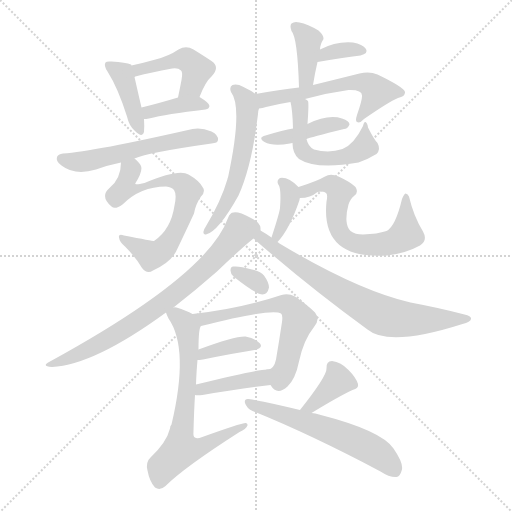
t = 0.00 s
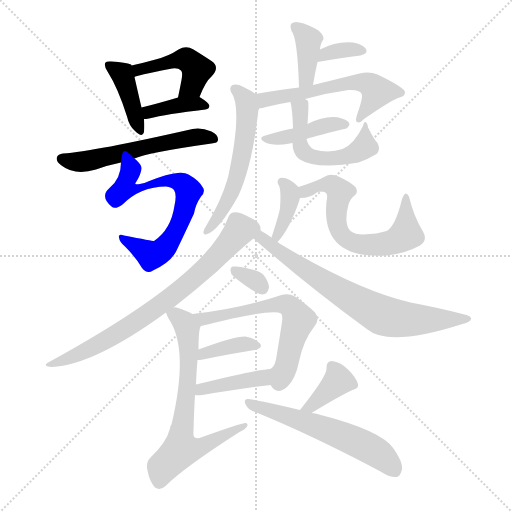
t = 2.91 s
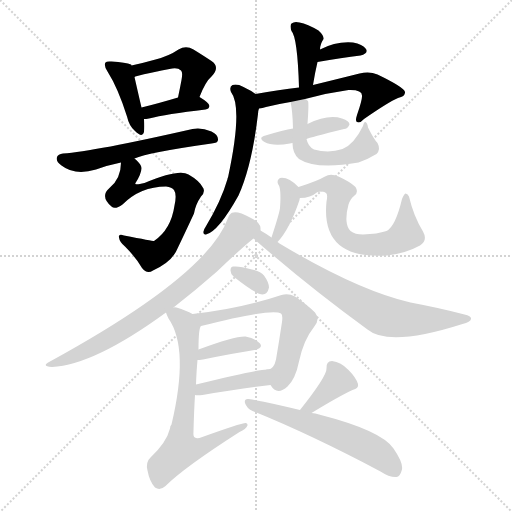
t = 5.82 s
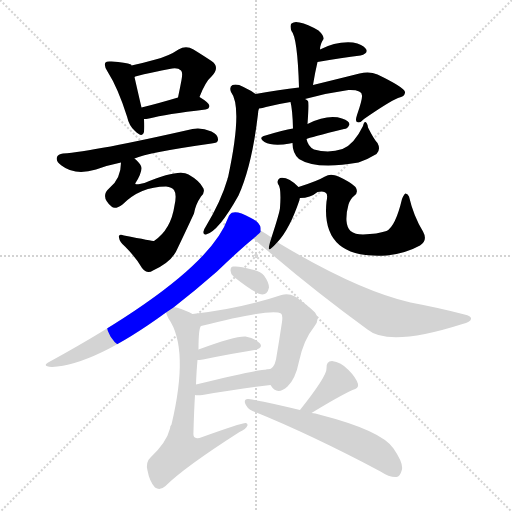
t = 8.73 s
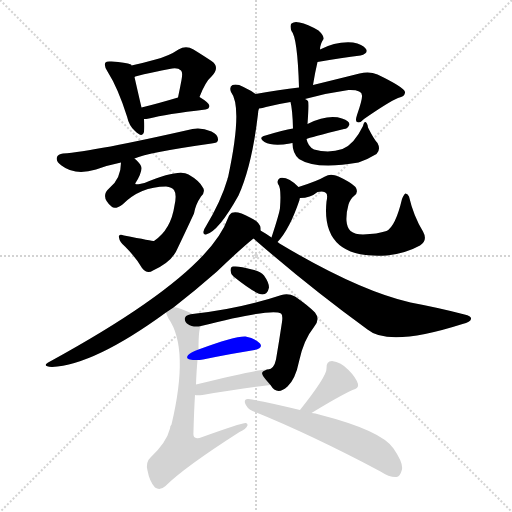
t = 11.64 s
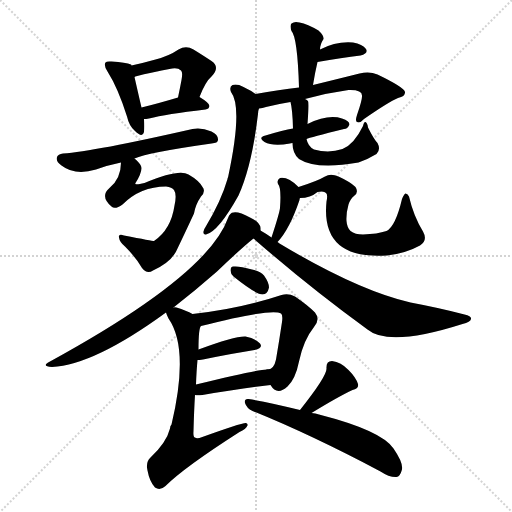
t = 14.55 s

The animated SVG that drew these frames (rendered in a browser with its animation timeline set to each time). Animation: 22 CSS @keyframes rules; one cycle of 14.55 s.

<svg version="1.1" viewBox="0 0 1024 1024" xmlns="http://www.w3.org/2000/svg">
  <g stroke="lightgray" stroke-dasharray="1,1" stroke-width="1" transform="scale(4, 4)">
    <line x1="0" y1="0" x2="256" y2="256"></line>
    <line x1="256" y1="0" x2="0" y2="256"></line>
    <line x1="128" y1="0" x2="128" y2="256"></line>
    <line x1="0" y1="128" x2="256" y2="128"></line>
  </g>
<g transform="scale(1, -1) translate(0, -900)">
   <style type="text/css">
    @keyframes keyframes0 {
      from {
       stroke: blue;
       stroke-dashoffset: 404;
       stroke-width: 128;
       }
       57% {
       animation-timing-function: step-end;
       stroke: blue;
       stroke-dashoffset: 0;
       stroke-width: 128;
       }
       to {
       stroke: black;
       stroke-width: 1024;
       }
       }
       #make-me-a-hanzi-animation-0 {
         animation: keyframes0 0.578776s both;
         animation-delay: 0.000000s;
         animation-timing-function: linear;
       }
    @keyframes keyframes1 {
      from {
       stroke: blue;
       stroke-dashoffset: 457;
       stroke-width: 128;
       }
       60% {
       animation-timing-function: step-end;
       stroke: blue;
       stroke-dashoffset: 0;
       stroke-width: 128;
       }
       to {
       stroke: black;
       stroke-width: 1024;
       }
       }
       #make-me-a-hanzi-animation-1 {
         animation: keyframes1 0.621908s both;
         animation-delay: 0.578776s;
         animation-timing-function: linear;
       }
    @keyframes keyframes2 {
      from {
       stroke: blue;
       stroke-dashoffset: 381;
       stroke-width: 128;
       }
       55% {
       animation-timing-function: step-end;
       stroke: blue;
       stroke-dashoffset: 0;
       stroke-width: 128;
       }
       to {
       stroke: black;
       stroke-width: 1024;
       }
       }
       #make-me-a-hanzi-animation-2 {
         animation: keyframes2 0.560059s both;
         animation-delay: 1.200684s;
         animation-timing-function: linear;
       }
    @keyframes keyframes3 {
      from {
       stroke: blue;
       stroke-dashoffset: 565;
       stroke-width: 128;
       }
       65% {
       animation-timing-function: step-end;
       stroke: blue;
       stroke-dashoffset: 0;
       stroke-width: 128;
       }
       to {
       stroke: black;
       stroke-width: 1024;
       }
       }
       #make-me-a-hanzi-animation-3 {
         animation: keyframes3 0.709798s both;
         animation-delay: 1.760742s;
         animation-timing-function: linear;
       }
    @keyframes keyframes4 {
      from {
       stroke: blue;
       stroke-dashoffset: 668;
       stroke-width: 128;
       }
       68% {
       animation-timing-function: step-end;
       stroke: blue;
       stroke-dashoffset: 0;
       stroke-width: 128;
       }
       to {
       stroke: black;
       stroke-width: 1024;
       }
       }
       #make-me-a-hanzi-animation-4 {
         animation: keyframes4 0.793620s both;
         animation-delay: 2.470540s;
         animation-timing-function: linear;
       }
    @keyframes keyframes5 {
      from {
       stroke: blue;
       stroke-dashoffset: 382;
       stroke-width: 128;
       }
       55% {
       animation-timing-function: step-end;
       stroke: blue;
       stroke-dashoffset: 0;
       stroke-width: 128;
       }
       to {
       stroke: black;
       stroke-width: 1024;
       }
       }
       #make-me-a-hanzi-animation-5 {
         animation: keyframes5 0.560872s both;
         animation-delay: 3.264160s;
         animation-timing-function: linear;
       }
    @keyframes keyframes6 {
      from {
       stroke: blue;
       stroke-dashoffset: 344;
       stroke-width: 128;
       }
       53% {
       animation-timing-function: step-end;
       stroke: blue;
       stroke-dashoffset: 0;
       stroke-width: 128;
       }
       to {
       stroke: black;
       stroke-width: 1024;
       }
       }
       #make-me-a-hanzi-animation-6 {
         animation: keyframes6 0.529948s both;
         animation-delay: 3.825033s;
         animation-timing-function: linear;
       }
    @keyframes keyframes7 {
      from {
       stroke: blue;
       stroke-dashoffset: 567;
       stroke-width: 128;
       }
       65% {
       animation-timing-function: step-end;
       stroke: blue;
       stroke-dashoffset: 0;
       stroke-width: 128;
       }
       to {
       stroke: black;
       stroke-width: 1024;
       }
       }
       #make-me-a-hanzi-animation-7 {
         animation: keyframes7 0.711426s both;
         animation-delay: 4.354980s;
         animation-timing-function: linear;
       }
    @keyframes keyframes8 {
      from {
       stroke: blue;
       stroke-dashoffset: 568;
       stroke-width: 128;
       }
       65% {
       animation-timing-function: step-end;
       stroke: blue;
       stroke-dashoffset: 0;
       stroke-width: 128;
       }
       to {
       stroke: black;
       stroke-width: 1024;
       }
       }
       #make-me-a-hanzi-animation-8 {
         animation: keyframes8 0.712240s both;
         animation-delay: 5.066406s;
         animation-timing-function: linear;
       }
    @keyframes keyframes9 {
      from {
       stroke: blue;
       stroke-dashoffset: 414;
       stroke-width: 128;
       }
       57% {
       animation-timing-function: step-end;
       stroke: blue;
       stroke-dashoffset: 0;
       stroke-width: 128;
       }
       to {
       stroke: black;
       stroke-width: 1024;
       }
       }
       #make-me-a-hanzi-animation-9 {
         animation: keyframes9 0.586914s both;
         animation-delay: 5.778646s;
         animation-timing-function: linear;
       }
    @keyframes keyframes10 {
      from {
       stroke: blue;
       stroke-dashoffset: 533;
       stroke-width: 128;
       }
       63% {
       animation-timing-function: step-end;
       stroke: blue;
       stroke-dashoffset: 0;
       stroke-width: 128;
       }
       to {
       stroke: black;
       stroke-width: 1024;
       }
       }
       #make-me-a-hanzi-animation-10 {
         animation: keyframes10 0.683757s both;
         animation-delay: 6.365560s;
         animation-timing-function: linear;
       }
    @keyframes keyframes11 {
      from {
       stroke: blue;
       stroke-dashoffset: 376;
       stroke-width: 128;
       }
       55% {
       animation-timing-function: step-end;
       stroke: blue;
       stroke-dashoffset: 0;
       stroke-width: 128;
       }
       to {
       stroke: black;
       stroke-width: 1024;
       }
       }
       #make-me-a-hanzi-animation-11 {
         animation: keyframes11 0.555990s both;
         animation-delay: 7.049316s;
         animation-timing-function: linear;
       }
    @keyframes keyframes12 {
      from {
       stroke: blue;
       stroke-dashoffset: 642;
       stroke-width: 128;
       }
       68% {
       animation-timing-function: step-end;
       stroke: blue;
       stroke-dashoffset: 0;
       stroke-width: 128;
       }
       to {
       stroke: black;
       stroke-width: 1024;
       }
       }
       #make-me-a-hanzi-animation-12 {
         animation: keyframes12 0.772461s both;
         animation-delay: 7.605306s;
         animation-timing-function: linear;
       }
    @keyframes keyframes13 {
      from {
       stroke: blue;
       stroke-dashoffset: 750;
       stroke-width: 128;
       }
       71% {
       animation-timing-function: step-end;
       stroke: blue;
       stroke-dashoffset: 0;
       stroke-width: 128;
       }
       to {
       stroke: black;
       stroke-width: 1024;
       }
       }
       #make-me-a-hanzi-animation-13 {
         animation: keyframes13 0.860352s both;
         animation-delay: 8.377767s;
         animation-timing-function: linear;
       }
    @keyframes keyframes14 {
      from {
       stroke: blue;
       stroke-dashoffset: 720;
       stroke-width: 128;
       }
       70% {
       animation-timing-function: step-end;
       stroke: blue;
       stroke-dashoffset: 0;
       stroke-width: 128;
       }
       to {
       stroke: black;
       stroke-width: 1024;
       }
       }
       #make-me-a-hanzi-animation-14 {
         animation: keyframes14 0.835938s both;
         animation-delay: 9.238118s;
         animation-timing-function: linear;
       }
    @keyframes keyframes15 {
      from {
       stroke: blue;
       stroke-dashoffset: 319;
       stroke-width: 128;
       }
       51% {
       animation-timing-function: step-end;
       stroke: blue;
       stroke-dashoffset: 0;
       stroke-width: 128;
       }
       to {
       stroke: black;
       stroke-width: 1024;
       }
       }
       #make-me-a-hanzi-animation-15 {
         animation: keyframes15 0.509603s both;
         animation-delay: 10.074056s;
         animation-timing-function: linear;
       }
    @keyframes keyframes16 {
      from {
       stroke: blue;
       stroke-dashoffset: 615;
       stroke-width: 128;
       }
       67% {
       animation-timing-function: step-end;
       stroke: blue;
       stroke-dashoffset: 0;
       stroke-width: 128;
       }
       to {
       stroke: black;
       stroke-width: 1024;
       }
       }
       #make-me-a-hanzi-animation-16 {
         animation: keyframes16 0.750488s both;
         animation-delay: 10.583659s;
         animation-timing-function: linear;
       }
    @keyframes keyframes17 {
      from {
       stroke: blue;
       stroke-dashoffset: 374;
       stroke-width: 128;
       }
       55% {
       animation-timing-function: step-end;
       stroke: blue;
       stroke-dashoffset: 0;
       stroke-width: 128;
       }
       to {
       stroke: black;
       stroke-width: 1024;
       }
       }
       #make-me-a-hanzi-animation-17 {
         animation: keyframes17 0.554362s both;
         animation-delay: 11.334147s;
         animation-timing-function: linear;
       }
    @keyframes keyframes18 {
      from {
       stroke: blue;
       stroke-dashoffset: 399;
       stroke-width: 128;
       }
       56% {
       animation-timing-function: step-end;
       stroke: blue;
       stroke-dashoffset: 0;
       stroke-width: 128;
       }
       to {
       stroke: black;
       stroke-width: 1024;
       }
       }
       #make-me-a-hanzi-animation-18 {
         animation: keyframes18 0.574707s both;
         animation-delay: 11.888509s;
         animation-timing-function: linear;
       }
    @keyframes keyframes19 {
      from {
       stroke: blue;
       stroke-dashoffset: 686;
       stroke-width: 128;
       }
       69% {
       animation-timing-function: step-end;
       stroke: blue;
       stroke-dashoffset: 0;
       stroke-width: 128;
       }
       to {
       stroke: black;
       stroke-width: 1024;
       }
       }
       #make-me-a-hanzi-animation-19 {
         animation: keyframes19 0.808268s both;
         animation-delay: 12.463216s;
         animation-timing-function: linear;
       }
    @keyframes keyframes20 {
      from {
       stroke: blue;
       stroke-dashoffset: 375;
       stroke-width: 128;
       }
       55% {
       animation-timing-function: step-end;
       stroke: blue;
       stroke-dashoffset: 0;
       stroke-width: 128;
       }
       to {
       stroke: black;
       stroke-width: 1024;
       }
       }
       #make-me-a-hanzi-animation-20 {
         animation: keyframes20 0.555176s both;
         animation-delay: 13.271484s;
         animation-timing-function: linear;
       }
    @keyframes keyframes21 {
      from {
       stroke: blue;
       stroke-dashoffset: 580;
       stroke-width: 128;
       }
       65% {
       animation-timing-function: step-end;
       stroke: blue;
       stroke-dashoffset: 0;
       stroke-width: 128;
       }
       to {
       stroke: black;
       stroke-width: 1024;
       }
       }
       #make-me-a-hanzi-animation-21 {
         animation: keyframes21 0.722005s both;
         animation-delay: 13.826660s;
         animation-timing-function: linear;
       }
</style>
<path d="M 263.0 769.0 Q 263.0 770.0 262.0 771.0 Q 252.0 775.0 223.0 777.0 Q 213.0 778.0 211.0 775.0 Q 207.0 769.0 215.0 757.0 Q 236.0 724.0 254.0 667.0 Q 258.0 649.0 269.0 639.0 Q 285.0 623.0 288.0 636.0 Q 289.0 646.0 288.0 662.0 L 283.0 685.0 Q 273.0 728.0 269.0 746.0 L 263.0 769.0 Z" fill="lightgray"></path> 
<path d="M 399.0 706.0 Q 411.0 737.0 423.0 747.0 Q 441.0 766.0 423.0 778.0 Q 408.0 788.0 387.0 801.0 Q 372.0 810.0 357.0 801.0 Q 338.0 788.0 311.0 781.0 Q 290.0 775.0 263.0 769.0 C 234.0 762.0 241.0 736.0 269.0 746.0 Q 272.0 749.0 339.0 762.0 Q 355.0 766.0 362.0 759.0 Q 366.0 756.0 363.0 740.0 Q 360.0 724.0 356.0 705.0 C 350.0 676.0 388.0 678.0 399.0 706.0 Z" fill="lightgray"></path> 
<path d="M 288.0 662.0 Q 292.0 662.0 298.0 663.0 Q 332.0 672.0 411.0 681.0 Q 418.0 682.0 419.0 688.0 Q 419.0 694.0 399.0 706.0 C 386.0 714.0 385.0 714.0 356.0 705.0 Q 316.0 693.0 283.0 685.0 C 254.0 678.0 258.0 660.0 288.0 662.0 Z" fill="lightgray"></path> 
<path d="M 269.0 583.0 Q 296.0 595.0 423.0 613.0 Q 436.0 614.0 436.0 620.0 Q 437.0 630.0 423.0 637.0 Q 402.0 646.0 385.0 642.0 Q 187.0 597.0 126.0 593.0 Q 116.0 592.0 114.0 586.0 Q 111.0 577.0 123.0 569.0 Q 150.0 548.0 192.0 561.0 Q 217.0 570.0 242.0 575.0 L 269.0 583.0 Z" fill="lightgray"></path> 
<path d="M 332.0 527.0 Q 344.0 526.0 348.0 520.0 Q 354.0 511.0 349.0 489.0 Q 342.0 441.0 308.0 418.0 Q 305.0 418.0 248.0 429.0 Q 236.0 433.0 238.0 425.0 Q 239.0 416.0 250.0 407.0 Q 272.0 385.0 284.0 364.0 Q 294.0 351.0 306.0 359.0 Q 345.0 377.0 355.0 403.0 Q 368.0 430.0 388.0 473.0 Q 391.0 491.0 402.0 507.0 Q 412.0 517.0 405.0 526.0 Q 398.0 539.0 377.0 551.0 Q 358.0 563.0 289.0 534.0 Q 273.0 530.0 271.0 532.0 Q 270.0 532.0 271.0 534.0 Q 286.0 558.0 282.0 568.0 Q 279.0 575.0 269.0 583.0 C 248.0 604.0 245.0 605.0 242.0 575.0 Q 242.0 542.0 218.0 523.0 Q 200.0 507.0 223.0 487.0 Q 230.0 480.0 245.0 491.0 Q 281.0 527.0 332.0 527.0 Z" fill="lightgray"></path> 
<path d="M 626.0 730.0 Q 630.0 755.0 635.0 776.0 L 640.0 801.0 Q 640.0 811.0 647.0 822.0 Q 648.0 829.0 637.0 839.0 Q 615.0 852.0 599.0 855.0 Q 589.0 858.0 583.0 853.0 Q 579.0 849.0 583.0 838.0 Q 595.0 825.0 598.0 725.0 C 599.0 695.0 621.0 700.0 626.0 730.0 Z" fill="lightgray"></path> 
<path d="M 635.0 776.0 Q 684.0 785.0 721.0 789.0 Q 737.0 793.0 732.0 802.0 Q 725.0 812.0 706.0 815.0 Q 673.0 818.0 640.0 801.0 C 613.0 788.0 605.0 771.0 635.0 776.0 Z" fill="lightgray"></path> 
<path d="M 610.0 702.0 Q 653.0 714.0 697.0 720.0 Q 724.0 721.0 724.0 709.0 Q 725.0 702.0 714.0 670.0 Q 710.0 658.0 714.0 656.0 Q 720.0 653.0 728.0 662.0 Q 777.0 696.0 796.0 704.0 Q 811.0 707.0 810.0 716.0 Q 809.0 725.0 755.0 751.0 Q 739.0 758.0 719.0 753.0 Q 667.0 740.0 626.0 730.0 L 598.0 725.0 Q 559.0 721.0 511.0 712.0 C 481.0 707.0 489.0 677.0 518.0 683.0 Q 525.0 684.0 532.0 686.0 Q 556.0 692.0 581.0 696.0 L 610.0 702.0 Z" fill="lightgray"></path> 
<path d="M 511.0 712.0 Q 502.0 719.0 487.0 726.0 Q 474.0 733.0 465.0 730.0 Q 458.0 726.0 462.0 716.0 Q 486.0 685.0 456.0 545.0 Q 455.0 545.0 455.0 542.0 Q 442.0 497.0 411.0 446.0 Q 408.0 442.0 407.0 437.0 Q 406.0 430.0 412.0 431.0 Q 437.0 437.0 477.0 509.0 Q 504.0 569.0 516.0 672.0 Q 516.0 678.0 518.0 683.0 C 522.0 704.0 522.0 704.0 511.0 712.0 Z" fill="lightgray"></path> 
<path d="M 613.0 622.0 Q 619.0 625.0 688.0 642.0 Q 695.0 642.0 699.0 651.0 Q 699.0 658.0 684.0 663.0 Q 656.0 672.0 615.0 652.0 L 586.0 643.0 Q 567.0 640.0 531.0 629.0 Q 515.0 625.0 529.0 616.0 Q 545.0 607.0 580.0 613.0 Q 581.0 614.0 585.0 614.0 L 613.0 622.0 Z" fill="lightgray"></path> 
<path d="M 755.0 614.0 Q 748.0 621.0 736.0 645.0 Q 735.0 654.0 731.0 656.0 Q 728.0 657.0 726.0 648.0 Q 708.0 611.0 685.0 602.0 Q 658.0 593.0 628.0 601.0 Q 616.0 607.0 613.0 622.0 L 615.0 652.0 Q 618.0 694.0 616.0 698.0 Q 613.0 701.0 610.0 702.0 C 588.0 722.0 575.0 725.0 581.0 696.0 Q 585.0 681.0 586.0 643.0 L 585.0 614.0 Q 585.0 593.0 598.0 582.0 Q 632.0 560.0 717.0 575.0 Q 735.0 581.0 753.0 592.0 Q 762.0 601.0 755.0 614.0 Z" fill="lightgray"></path> 
<path d="M 555.0 416.0 Q 579.0 441.0 599.0 500.0 Q 599.0 503.0 600.0 504.0 C 604.0 519.0 604.0 519.0 597.0 526.0 Q 576.0 547.0 560.0 544.0 Q 553.0 540.0 556.0 532.0 Q 563.0 525.0 560.0 484.0 Q 559.0 474.0 543.0 425.0 C 534.0 396.0 535.0 394.0 555.0 416.0 Z" fill="lightgray"></path> 
<path d="M 600.0 504.0 Q 621.0 504.0 635.0 516.0 Q 648.0 519.0 652.0 514.0 Q 656.0 511.0 653.0 497.0 Q 641.0 380.0 774.0 389.0 Q 811.0 393.0 840.0 409.0 Q 856.0 419.0 846.0 437.0 Q 827.0 468.0 818.0 507.0 Q 815.0 513.0 811.0 513.0 Q 808.0 512.0 804.0 502.0 Q 791.0 447.0 773.0 438.0 Q 755.0 432.0 726.0 431.0 Q 710.0 431.0 701.0 438.0 Q 694.0 445.0 693.0 458.0 Q 692.0 473.0 697.0 491.0 Q 701.0 503.0 708.0 508.0 Q 718.0 515.0 711.0 526.0 Q 701.0 536.0 677.0 547.0 Q 661.0 554.0 650.0 547.0 Q 635.0 538.0 597.0 526.0 C 568.0 517.0 570.0 501.0 600.0 504.0 Z" fill="lightgray"></path> 
<path d="M 347.0 285.0 Q 393.0 321.0 434.0 357.0 Q 482.0 403.0 507.0 423.0 C 522.0 436.0 522.0 436.0 521.0 439.0 Q 521.0 442.0 521.0 444.0 Q 520.0 456.0 500.0 465.0 Q 478.0 477.0 467.0 475.0 Q 460.0 475.0 456.0 464.0 Q 416.0 350.0 100.0 177.0 Q 81.0 167.0 104.0 166.0 Q 188.0 170.0 332.0 275.0 L 347.0 285.0 Z" fill="lightgray"></path> 
<path d="M 507.0 423.0 Q 618.0 326.0 735.0 241.0 Q 778.0 205.0 925.0 252.0 Q 941.0 256.0 942.0 262.0 Q 943.0 268.0 929.0 271.0 Q 880.0 284.0 821.0 295.0 Q 716.0 319.0 559.0 413.0 Q 556.0 416.0 555.0 416.0 L 543.0 425.0 Q 530.0 434.0 521.0 439.0 C 495.0 455.0 484.0 443.0 507.0 423.0 Z" fill="lightgray"></path> 
<path d="M 467.0 347.0 Q 512.0 311.0 525.0 311.0 Q 535.0 311.0 538.0 325.0 Q 538.0 335.0 528.0 349.0 Q 521.0 358.0 504.0 361.0 Q 479.0 368.0 468.0 367.0 Q 461.0 368.0 461.0 359.0 Q 461.0 353.0 467.0 347.0 Z" fill="lightgray"></path> 
<path d="M 541.0 130.0 Q 554.0 108.0 575.0 127.0 Q 591.0 142.0 598.0 177.0 Q 607.0 220.0 628.0 246.0 Q 641.0 261.0 630.0 275.0 Q 615.0 290.0 590.0 307.0 Q 577.0 314.0 563.0 310.0 Q 479.0 282.0 385.0 272.0 C 355.0 269.0 373.0 241.0 402.0 248.0 Q 544.0 284.0 562.0 273.0 Q 566.0 270.0 564.0 256.0 Q 558.0 216.0 552.0 181.0 Q 548.0 162.0 536.0 161.0 L 535.0 161.0 Q 534.0 162.0 534.0 161.0 C 519.0 155.0 521.0 153.0 541.0 130.0 Z" fill="lightgray"></path> 
<path d="M 395.0 180.0 Q 398.0 180.0 406.0 181.0 Q 464.0 193.0 509.0 200.0 Q 527.0 204.0 520.0 213.0 Q 511.0 223.0 491.0 227.0 Q 470.0 228.0 397.0 201.0 C 369.0 191.0 365.0 178.0 395.0 180.0 Z" fill="lightgray"></path> 
<path d="M 390.0 110.0 Q 394.0 109.0 405.0 110.0 Q 481.0 123.0 541.0 130.0 C 571.0 134.0 564.0 163.0 534.0 161.0 Q 513.0 161.0 392.0 131.0 C 363.0 124.0 360.0 113.0 390.0 110.0 Z" fill="lightgray"></path> 
<path d="M 385.0 272.0 Q 373.0 279.0 353.0 285.0 Q 349.0 286.0 347.0 285.0 C 326.0 289.0 326.0 289.0 332.0 275.0 Q 333.0 271.0 337.0 263.0 Q 379.0 203.0 343.0 51.0 Q 340.0 48.0 340.0 43.0 Q 333.0 15.0 301.0 -15.0 Q 291.0 -24.0 295.0 -41.0 Q 299.0 -63.0 310.0 -75.0 Q 320.0 -82.0 331.0 -72.0 Q 368.0 -35.0 479.0 36.0 Q 492.0 42.0 495.0 49.0 Q 496.0 53.0 492.0 54.0 Q 485.0 55.0 399.0 24.0 Q 392.0 23.0 390.0 25.0 Q 386.0 26.0 387.0 38.0 Q 388.0 78.0 390.0 110.0 L 392.0 131.0 Q 393.0 159.0 395.0 180.0 L 397.0 201.0 Q 397.0 244.0 402.0 248.0 C 406.0 262.0 406.0 262.0 385.0 272.0 Z" fill="lightgray"></path> 
<path d="M 623.0 74.0 Q 677.0 107.0 705.0 120.0 Q 718.0 123.0 716.0 132.0 Q 712.0 145.0 697.0 160.0 Q 682.0 176.0 664.0 178.0 Q 652.0 178.0 653.0 163.0 Q 654.0 148.0 600.0 80.0 C 581.0 56.0 597.0 58.0 623.0 74.0 Z" fill="lightgray"></path> 
<path d="M 600.0 80.0 Q 536.0 96.0 497.0 102.0 Q 488.0 103.0 490.0 94.0 Q 493.0 84.0 505.0 78.0 Q 619.0 32.0 761.0 -43.0 Q 779.0 -55.0 793.0 -54.0 Q 800.0 -53.0 803.0 -42.0 Q 809.0 -29.0 787.0 3.0 Q 763.0 39.0 638.0 71.0 Q 631.0 74.0 623.0 74.0 L 600.0 80.0 Z" fill="lightgray"></path> 
      <clipPath id="make-me-a-hanzi-clip-0">
      <path d="M 263.0 769.0 Q 263.0 770.0 262.0 771.0 Q 252.0 775.0 223.0 777.0 Q 213.0 778.0 211.0 775.0 Q 207.0 769.0 215.0 757.0 Q 236.0 724.0 254.0 667.0 Q 258.0 649.0 269.0 639.0 Q 285.0 623.0 288.0 636.0 Q 289.0 646.0 288.0 662.0 L 283.0 685.0 Q 273.0 728.0 269.0 746.0 L 263.0 769.0 Z" fill="lightgray"></path>
      </clipPath>
      <path clip-path="url(#make-me-a-hanzi-clip-0)" d="M 218.0 770.0 L 247.0 746.0 L 279.0 640.0 " fill="none" id="make-me-a-hanzi-animation-0" stroke-dasharray="276 552" stroke-linecap="round"></path>

      <clipPath id="make-me-a-hanzi-clip-1">
      <path d="M 399.0 706.0 Q 411.0 737.0 423.0 747.0 Q 441.0 766.0 423.0 778.0 Q 408.0 788.0 387.0 801.0 Q 372.0 810.0 357.0 801.0 Q 338.0 788.0 311.0 781.0 Q 290.0 775.0 263.0 769.0 C 234.0 762.0 241.0 736.0 269.0 746.0 Q 272.0 749.0 339.0 762.0 Q 355.0 766.0 362.0 759.0 Q 366.0 756.0 363.0 740.0 Q 360.0 724.0 356.0 705.0 C 350.0 676.0 388.0 678.0 399.0 706.0 Z" fill="lightgray"></path>
      </clipPath>
      <path clip-path="url(#make-me-a-hanzi-clip-1)" d="M 269.0 752.0 L 277.0 761.0 L 373.0 781.0 L 394.0 760.0 L 384.0 729.0 L 363.0 710.0 " fill="none" id="make-me-a-hanzi-animation-1" stroke-dasharray="329 658" stroke-linecap="round"></path>

      <clipPath id="make-me-a-hanzi-clip-2">
      <path d="M 288.0 662.0 Q 292.0 662.0 298.0 663.0 Q 332.0 672.0 411.0 681.0 Q 418.0 682.0 419.0 688.0 Q 419.0 694.0 399.0 706.0 C 386.0 714.0 385.0 714.0 356.0 705.0 Q 316.0 693.0 283.0 685.0 C 254.0 678.0 258.0 660.0 288.0 662.0 Z" fill="lightgray"></path>
      </clipPath>
      <path clip-path="url(#make-me-a-hanzi-clip-2)" d="M 292.0 669.0 L 306.0 679.0 L 364.0 690.0 L 392.0 693.0 L 412.0 688.0 " fill="none" id="make-me-a-hanzi-animation-2" stroke-dasharray="253 506" stroke-linecap="round"></path>

      <clipPath id="make-me-a-hanzi-clip-3">
      <path d="M 269.0 583.0 Q 296.0 595.0 423.0 613.0 Q 436.0 614.0 436.0 620.0 Q 437.0 630.0 423.0 637.0 Q 402.0 646.0 385.0 642.0 Q 187.0 597.0 126.0 593.0 Q 116.0 592.0 114.0 586.0 Q 111.0 577.0 123.0 569.0 Q 150.0 548.0 192.0 561.0 Q 217.0 570.0 242.0 575.0 L 269.0 583.0 Z" fill="lightgray"></path>
      </clipPath>
      <path clip-path="url(#make-me-a-hanzi-clip-3)" d="M 124.0 582.0 L 167.0 576.0 L 354.0 621.0 L 401.0 627.0 L 426.0 622.0 " fill="none" id="make-me-a-hanzi-animation-3" stroke-dasharray="437 874" stroke-linecap="round"></path>

      <clipPath id="make-me-a-hanzi-clip-4">
      <path d="M 332.0 527.0 Q 344.0 526.0 348.0 520.0 Q 354.0 511.0 349.0 489.0 Q 342.0 441.0 308.0 418.0 Q 305.0 418.0 248.0 429.0 Q 236.0 433.0 238.0 425.0 Q 239.0 416.0 250.0 407.0 Q 272.0 385.0 284.0 364.0 Q 294.0 351.0 306.0 359.0 Q 345.0 377.0 355.0 403.0 Q 368.0 430.0 388.0 473.0 Q 391.0 491.0 402.0 507.0 Q 412.0 517.0 405.0 526.0 Q 398.0 539.0 377.0 551.0 Q 358.0 563.0 289.0 534.0 Q 273.0 530.0 271.0 532.0 Q 270.0 532.0 271.0 534.0 Q 286.0 558.0 282.0 568.0 Q 279.0 575.0 269.0 583.0 C 248.0 604.0 245.0 605.0 242.0 575.0 Q 242.0 542.0 218.0 523.0 Q 200.0 507.0 223.0 487.0 Q 230.0 480.0 245.0 491.0 Q 281.0 527.0 332.0 527.0 Z" fill="lightgray"></path>
      </clipPath>
      <path clip-path="url(#make-me-a-hanzi-clip-4)" d="M 265.0 571.0 L 249.0 524.0 L 274.0 521.0 L 291.0 525.0 L 301.0 535.0 L 340.0 539.0 L 366.0 532.0 L 377.0 515.0 L 361.0 456.0 L 321.0 397.0 L 302.0 390.0 L 259.0 419.0 L 245.0 422.0 " fill="none" id="make-me-a-hanzi-animation-4" stroke-dasharray="540 1080" stroke-linecap="round"></path>

      <clipPath id="make-me-a-hanzi-clip-5">
      <path d="M 626.0 730.0 Q 630.0 755.0 635.0 776.0 L 640.0 801.0 Q 640.0 811.0 647.0 822.0 Q 648.0 829.0 637.0 839.0 Q 615.0 852.0 599.0 855.0 Q 589.0 858.0 583.0 853.0 Q 579.0 849.0 583.0 838.0 Q 595.0 825.0 598.0 725.0 C 599.0 695.0 621.0 700.0 626.0 730.0 Z" fill="lightgray"></path>
      </clipPath>
      <path clip-path="url(#make-me-a-hanzi-clip-5)" d="M 590.0 846.0 L 617.0 821.0 L 613.0 744.0 L 603.0 737.0 " fill="none" id="make-me-a-hanzi-animation-5" stroke-dasharray="254 508" stroke-linecap="round"></path>

      <clipPath id="make-me-a-hanzi-clip-6">
      <path d="M 635.0 776.0 Q 684.0 785.0 721.0 789.0 Q 737.0 793.0 732.0 802.0 Q 725.0 812.0 706.0 815.0 Q 673.0 818.0 640.0 801.0 C 613.0 788.0 605.0 771.0 635.0 776.0 Z" fill="lightgray"></path>
      </clipPath>
      <path clip-path="url(#make-me-a-hanzi-clip-6)" d="M 642.0 781.0 L 650.0 792.0 L 676.0 799.0 L 723.0 798.0 " fill="none" id="make-me-a-hanzi-animation-6" stroke-dasharray="216 432" stroke-linecap="round"></path>

      <clipPath id="make-me-a-hanzi-clip-7">
      <path d="M 610.0 702.0 Q 653.0 714.0 697.0 720.0 Q 724.0 721.0 724.0 709.0 Q 725.0 702.0 714.0 670.0 Q 710.0 658.0 714.0 656.0 Q 720.0 653.0 728.0 662.0 Q 777.0 696.0 796.0 704.0 Q 811.0 707.0 810.0 716.0 Q 809.0 725.0 755.0 751.0 Q 739.0 758.0 719.0 753.0 Q 667.0 740.0 626.0 730.0 L 598.0 725.0 Q 559.0 721.0 511.0 712.0 C 481.0 707.0 489.0 677.0 518.0 683.0 Q 525.0 684.0 532.0 686.0 Q 556.0 692.0 581.0 696.0 L 610.0 702.0 Z" fill="lightgray"></path>
      </clipPath>
      <path clip-path="url(#make-me-a-hanzi-clip-7)" d="M 520.0 707.0 L 529.0 700.0 L 697.0 735.0 L 728.0 735.0 L 752.0 721.0 L 754.0 714.0 L 719.0 663.0 " fill="none" id="make-me-a-hanzi-animation-7" stroke-dasharray="439 878" stroke-linecap="round"></path>

      <clipPath id="make-me-a-hanzi-clip-8">
      <path d="M 511.0 712.0 Q 502.0 719.0 487.0 726.0 Q 474.0 733.0 465.0 730.0 Q 458.0 726.0 462.0 716.0 Q 486.0 685.0 456.0 545.0 Q 455.0 545.0 455.0 542.0 Q 442.0 497.0 411.0 446.0 Q 408.0 442.0 407.0 437.0 Q 406.0 430.0 412.0 431.0 Q 437.0 437.0 477.0 509.0 Q 504.0 569.0 516.0 672.0 Q 516.0 678.0 518.0 683.0 C 522.0 704.0 522.0 704.0 511.0 712.0 Z" fill="lightgray"></path>
      </clipPath>
      <path clip-path="url(#make-me-a-hanzi-clip-8)" d="M 470.0 722.0 L 486.0 708.0 L 494.0 687.0 L 489.0 614.0 L 460.0 506.0 L 414.0 437.0 " fill="none" id="make-me-a-hanzi-animation-8" stroke-dasharray="440 880" stroke-linecap="round"></path>

      <clipPath id="make-me-a-hanzi-clip-9">
      <path d="M 613.0 622.0 Q 619.0 625.0 688.0 642.0 Q 695.0 642.0 699.0 651.0 Q 699.0 658.0 684.0 663.0 Q 656.0 672.0 615.0 652.0 L 586.0 643.0 Q 567.0 640.0 531.0 629.0 Q 515.0 625.0 529.0 616.0 Q 545.0 607.0 580.0 613.0 Q 581.0 614.0 585.0 614.0 L 613.0 622.0 Z" fill="lightgray"></path>
      </clipPath>
      <path clip-path="url(#make-me-a-hanzi-clip-9)" d="M 536.0 622.0 L 588.0 628.0 L 655.0 650.0 L 690.0 650.0 " fill="none" id="make-me-a-hanzi-animation-9" stroke-dasharray="286 572" stroke-linecap="round"></path>

      <clipPath id="make-me-a-hanzi-clip-10">
      <path d="M 755.0 614.0 Q 748.0 621.0 736.0 645.0 Q 735.0 654.0 731.0 656.0 Q 728.0 657.0 726.0 648.0 Q 708.0 611.0 685.0 602.0 Q 658.0 593.0 628.0 601.0 Q 616.0 607.0 613.0 622.0 L 615.0 652.0 Q 618.0 694.0 616.0 698.0 Q 613.0 701.0 610.0 702.0 C 588.0 722.0 575.0 725.0 581.0 696.0 Q 585.0 681.0 586.0 643.0 L 585.0 614.0 Q 585.0 593.0 598.0 582.0 Q 632.0 560.0 717.0 575.0 Q 735.0 581.0 753.0 592.0 Q 762.0 601.0 755.0 614.0 Z" fill="lightgray"></path>
      </clipPath>
      <path clip-path="url(#make-me-a-hanzi-clip-10)" d="M 589.0 693.0 L 600.0 682.0 L 603.0 665.0 L 598.0 621.0 L 603.0 602.0 L 627.0 586.0 L 653.0 582.0 L 704.0 590.0 L 729.0 607.0 L 732.0 650.0 " fill="none" id="make-me-a-hanzi-animation-10" stroke-dasharray="405 810" stroke-linecap="round"></path>

      <clipPath id="make-me-a-hanzi-clip-11">
      <path d="M 555.0 416.0 Q 579.0 441.0 599.0 500.0 Q 599.0 503.0 600.0 504.0 C 604.0 519.0 604.0 519.0 597.0 526.0 Q 576.0 547.0 560.0 544.0 Q 553.0 540.0 556.0 532.0 Q 563.0 525.0 560.0 484.0 Q 559.0 474.0 543.0 425.0 C 534.0 396.0 535.0 394.0 555.0 416.0 Z" fill="lightgray"></path>
      </clipPath>
      <path clip-path="url(#make-me-a-hanzi-clip-11)" d="M 565.0 536.0 L 580.0 518.0 L 580.0 496.0 L 553.0 426.0 " fill="none" id="make-me-a-hanzi-animation-11" stroke-dasharray="248 496" stroke-linecap="round"></path>

      <clipPath id="make-me-a-hanzi-clip-12">
      <path d="M 600.0 504.0 Q 621.0 504.0 635.0 516.0 Q 648.0 519.0 652.0 514.0 Q 656.0 511.0 653.0 497.0 Q 641.0 380.0 774.0 389.0 Q 811.0 393.0 840.0 409.0 Q 856.0 419.0 846.0 437.0 Q 827.0 468.0 818.0 507.0 Q 815.0 513.0 811.0 513.0 Q 808.0 512.0 804.0 502.0 Q 791.0 447.0 773.0 438.0 Q 755.0 432.0 726.0 431.0 Q 710.0 431.0 701.0 438.0 Q 694.0 445.0 693.0 458.0 Q 692.0 473.0 697.0 491.0 Q 701.0 503.0 708.0 508.0 Q 718.0 515.0 711.0 526.0 Q 701.0 536.0 677.0 547.0 Q 661.0 554.0 650.0 547.0 Q 635.0 538.0 597.0 526.0 C 568.0 517.0 570.0 501.0 600.0 504.0 Z" fill="lightgray"></path>
      </clipPath>
      <path clip-path="url(#make-me-a-hanzi-clip-12)" d="M 606.0 510.0 L 625.0 525.0 L 665.0 530.0 L 680.0 516.0 L 672.0 469.0 L 683.0 432.0 L 710.0 413.0 L 742.0 409.0 L 778.0 414.0 L 812.0 431.0 L 811.0 506.0 " fill="none" id="make-me-a-hanzi-animation-12" stroke-dasharray="514 1028" stroke-linecap="round"></path>

      <clipPath id="make-me-a-hanzi-clip-13">
      <path d="M 347.0 285.0 Q 393.0 321.0 434.0 357.0 Q 482.0 403.0 507.0 423.0 C 522.0 436.0 522.0 436.0 521.0 439.0 Q 521.0 442.0 521.0 444.0 Q 520.0 456.0 500.0 465.0 Q 478.0 477.0 467.0 475.0 Q 460.0 475.0 456.0 464.0 Q 416.0 350.0 100.0 177.0 Q 81.0 167.0 104.0 166.0 Q 188.0 170.0 332.0 275.0 L 347.0 285.0 Z" fill="lightgray"></path>
      </clipPath>
      <path clip-path="url(#make-me-a-hanzi-clip-13)" d="M 510.0 442.0 L 479.0 439.0 L 425.0 377.0 L 313.0 283.0 L 189.0 207.0 L 130.0 180.0 L 113.0 180.0 L 109.0 174.0 " fill="none" id="make-me-a-hanzi-animation-13" stroke-dasharray="622 1244" stroke-linecap="round"></path>

      <clipPath id="make-me-a-hanzi-clip-14">
      <path d="M 507.0 423.0 Q 618.0 326.0 735.0 241.0 Q 778.0 205.0 925.0 252.0 Q 941.0 256.0 942.0 262.0 Q 943.0 268.0 929.0 271.0 Q 880.0 284.0 821.0 295.0 Q 716.0 319.0 559.0 413.0 Q 556.0 416.0 555.0 416.0 L 543.0 425.0 Q 530.0 434.0 521.0 439.0 C 495.0 455.0 484.0 443.0 507.0 423.0 Z" fill="lightgray"></path>
      </clipPath>
      <path clip-path="url(#make-me-a-hanzi-clip-14)" d="M 516.0 422.0 L 523.0 424.0 L 646.0 337.0 L 769.0 268.0 L 843.0 260.0 L 934.0 264.0 " fill="none" id="make-me-a-hanzi-animation-14" stroke-dasharray="592 1184" stroke-linecap="round"></path>

      <clipPath id="make-me-a-hanzi-clip-15">
      <path d="M 467.0 347.0 Q 512.0 311.0 525.0 311.0 Q 535.0 311.0 538.0 325.0 Q 538.0 335.0 528.0 349.0 Q 521.0 358.0 504.0 361.0 Q 479.0 368.0 468.0 367.0 Q 461.0 368.0 461.0 359.0 Q 461.0 353.0 467.0 347.0 Z" fill="lightgray"></path>
      </clipPath>
      <path clip-path="url(#make-me-a-hanzi-clip-15)" d="M 472.0 357.0 L 506.0 342.0 L 524.0 324.0 " fill="none" id="make-me-a-hanzi-animation-15" stroke-dasharray="191 382" stroke-linecap="round"></path>

      <clipPath id="make-me-a-hanzi-clip-16">
      <path d="M 541.0 130.0 Q 554.0 108.0 575.0 127.0 Q 591.0 142.0 598.0 177.0 Q 607.0 220.0 628.0 246.0 Q 641.0 261.0 630.0 275.0 Q 615.0 290.0 590.0 307.0 Q 577.0 314.0 563.0 310.0 Q 479.0 282.0 385.0 272.0 C 355.0 269.0 373.0 241.0 402.0 248.0 Q 544.0 284.0 562.0 273.0 Q 566.0 270.0 564.0 256.0 Q 558.0 216.0 552.0 181.0 Q 548.0 162.0 536.0 161.0 L 535.0 161.0 Q 534.0 162.0 534.0 161.0 C 519.0 155.0 521.0 153.0 541.0 130.0 Z" fill="lightgray"></path>
      </clipPath>
      <path clip-path="url(#make-me-a-hanzi-clip-16)" d="M 393.0 269.0 L 412.0 260.0 L 531.0 288.0 L 577.0 289.0 L 597.0 260.0 L 566.0 153.0 L 562.0 148.0 L 546.0 154.0 " fill="none" id="make-me-a-hanzi-animation-16" stroke-dasharray="487 974" stroke-linecap="round"></path>

      <clipPath id="make-me-a-hanzi-clip-17">
      <path d="M 395.0 180.0 Q 398.0 180.0 406.0 181.0 Q 464.0 193.0 509.0 200.0 Q 527.0 204.0 520.0 213.0 Q 511.0 223.0 491.0 227.0 Q 470.0 228.0 397.0 201.0 C 369.0 191.0 365.0 178.0 395.0 180.0 Z" fill="lightgray"></path>
      </clipPath>
      <path clip-path="url(#make-me-a-hanzi-clip-17)" d="M 400.0 185.0 L 409.0 195.0 L 482.0 211.0 L 512.0 208.0 " fill="none" id="make-me-a-hanzi-animation-17" stroke-dasharray="246 492" stroke-linecap="round"></path>

      <clipPath id="make-me-a-hanzi-clip-18">
      <path d="M 390.0 110.0 Q 394.0 109.0 405.0 110.0 Q 481.0 123.0 541.0 130.0 C 571.0 134.0 564.0 163.0 534.0 161.0 Q 513.0 161.0 392.0 131.0 C 363.0 124.0 360.0 113.0 390.0 110.0 Z" fill="lightgray"></path>
      </clipPath>
      <path clip-path="url(#make-me-a-hanzi-clip-18)" d="M 398.0 115.0 L 405.0 124.0 L 519.0 143.0 L 532.0 152.0 " fill="none" id="make-me-a-hanzi-animation-18" stroke-dasharray="271 542" stroke-linecap="round"></path>

      <clipPath id="make-me-a-hanzi-clip-19">
      <path d="M 385.0 272.0 Q 373.0 279.0 353.0 285.0 Q 349.0 286.0 347.0 285.0 C 326.0 289.0 326.0 289.0 332.0 275.0 Q 333.0 271.0 337.0 263.0 Q 379.0 203.0 343.0 51.0 Q 340.0 48.0 340.0 43.0 Q 333.0 15.0 301.0 -15.0 Q 291.0 -24.0 295.0 -41.0 Q 299.0 -63.0 310.0 -75.0 Q 320.0 -82.0 331.0 -72.0 Q 368.0 -35.0 479.0 36.0 Q 492.0 42.0 495.0 49.0 Q 496.0 53.0 492.0 54.0 Q 485.0 55.0 399.0 24.0 Q 392.0 23.0 390.0 25.0 Q 386.0 26.0 387.0 38.0 Q 388.0 78.0 390.0 110.0 L 392.0 131.0 Q 393.0 159.0 395.0 180.0 L 397.0 201.0 Q 397.0 244.0 402.0 248.0 C 406.0 262.0 406.0 262.0 385.0 272.0 Z" fill="lightgray"></path>
      </clipPath>
      <path clip-path="url(#make-me-a-hanzi-clip-19)" d="M 340.0 271.0 L 351.0 270.0 L 370.0 253.0 L 379.0 214.0 L 362.0 1.0 L 395.0 3.0 L 491.0 50.0 " fill="none" id="make-me-a-hanzi-animation-19" stroke-dasharray="558 1116" stroke-linecap="round"></path>

      <clipPath id="make-me-a-hanzi-clip-20">
      <path d="M 623.0 74.0 Q 677.0 107.0 705.0 120.0 Q 718.0 123.0 716.0 132.0 Q 712.0 145.0 697.0 160.0 Q 682.0 176.0 664.0 178.0 Q 652.0 178.0 653.0 163.0 Q 654.0 148.0 600.0 80.0 C 581.0 56.0 597.0 58.0 623.0 74.0 Z" fill="lightgray"></path>
      </clipPath>
      <path clip-path="url(#make-me-a-hanzi-clip-20)" d="M 664.0 167.0 L 676.0 138.0 L 626.0 89.0 L 608.0 88.0 " fill="none" id="make-me-a-hanzi-animation-20" stroke-dasharray="247 494" stroke-linecap="round"></path>

      <clipPath id="make-me-a-hanzi-clip-21">
      <path d="M 600.0 80.0 Q 536.0 96.0 497.0 102.0 Q 488.0 103.0 490.0 94.0 Q 493.0 84.0 505.0 78.0 Q 619.0 32.0 761.0 -43.0 Q 779.0 -55.0 793.0 -54.0 Q 800.0 -53.0 803.0 -42.0 Q 809.0 -29.0 787.0 3.0 Q 763.0 39.0 638.0 71.0 Q 631.0 74.0 623.0 74.0 L 600.0 80.0 Z" fill="lightgray"></path>
      </clipPath>
      <path clip-path="url(#make-me-a-hanzi-clip-21)" d="M 499.0 93.0 L 712.0 17.0 L 762.0 -11.0 L 789.0 -41.0 " fill="none" id="make-me-a-hanzi-animation-21" stroke-dasharray="452 904" stroke-linecap="round"></path>

</g>
</svg>
